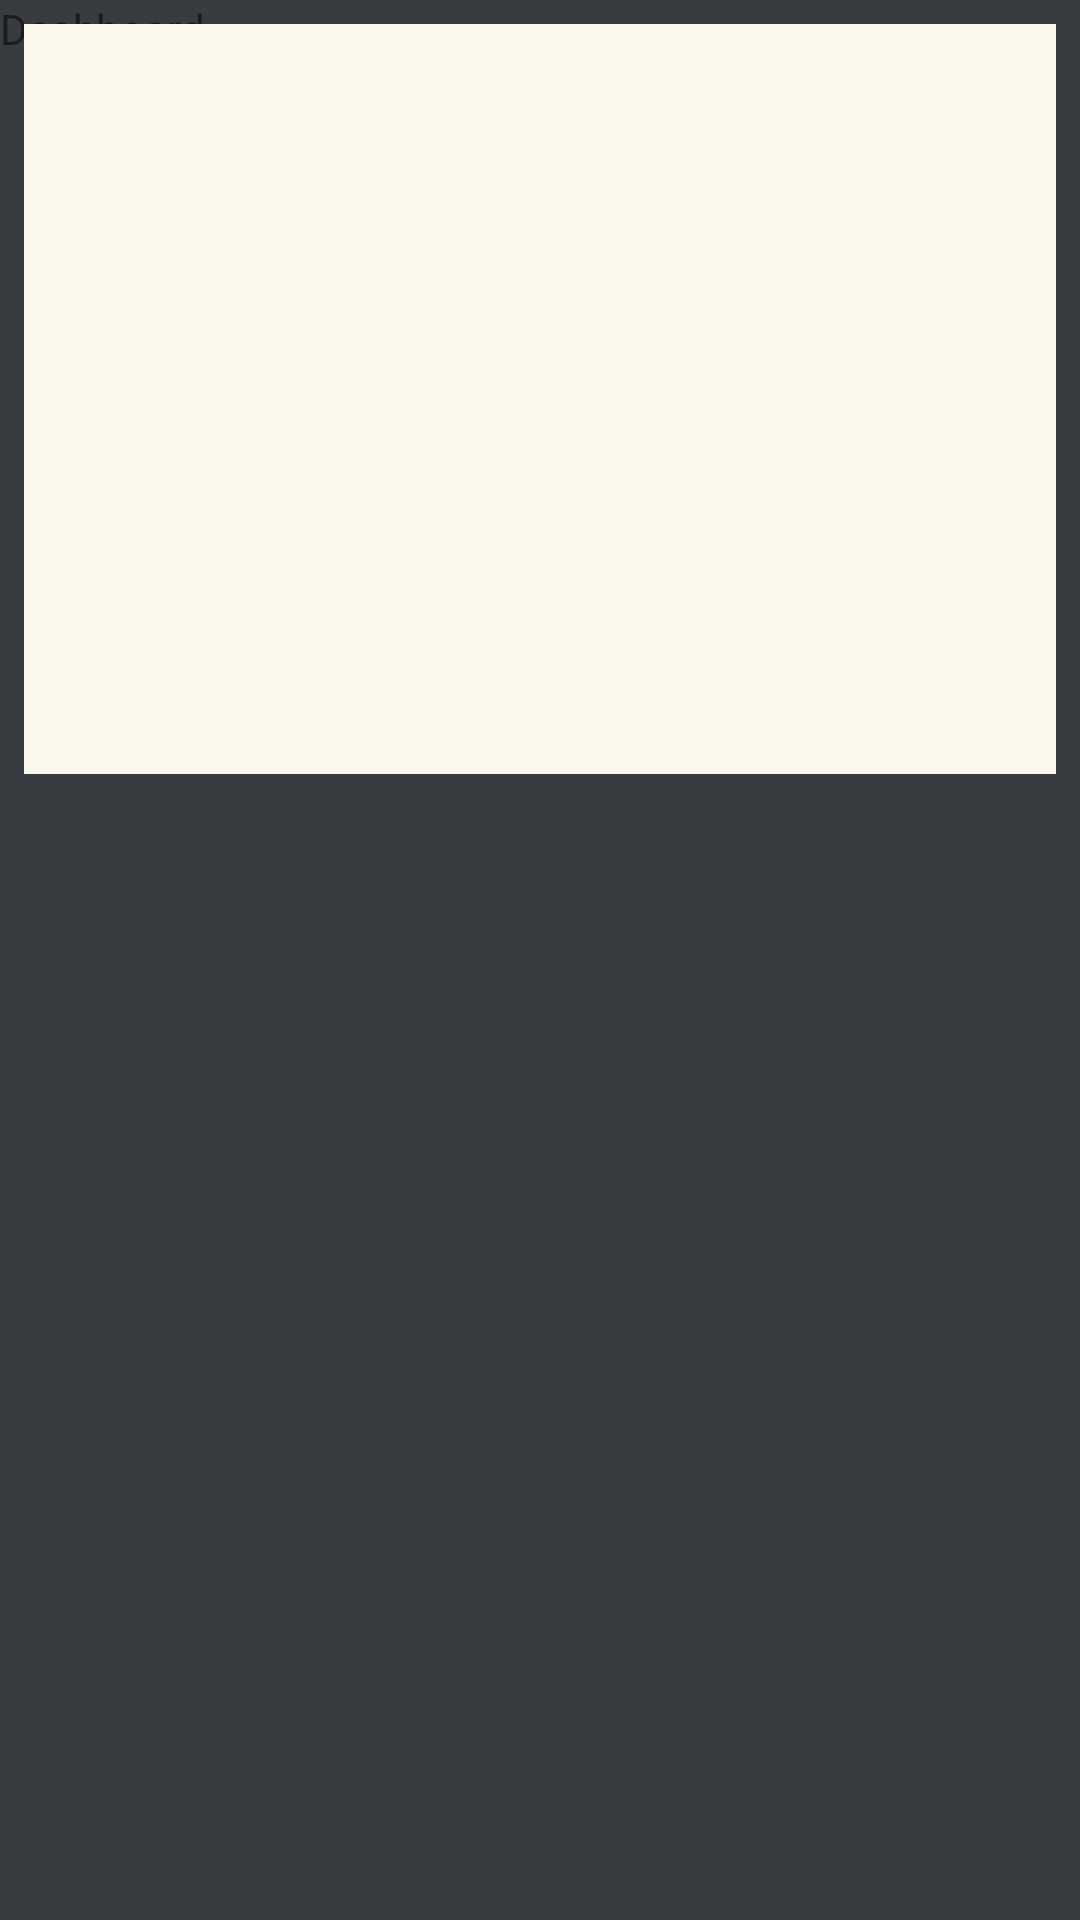

This screen was rendered from an Android layout file. Write that file and the resources it references.
<!-- AndroidManifest.xml: application theme AppTheme -->
<!-- res/layout/fragment_dashboard.xml -->
<?xml version="1.0" encoding="utf-8"?>
<androidx.constraintlayout.widget.ConstraintLayout
  xmlns:android="http://schemas.android.com/apk/res/android"
  xmlns:app="http://schemas.android.com/apk/res-auto"
  xmlns:tools="http://schemas.android.com/tools"
  android:layout_width="match_parent"
  android:layout_height="match_parent"
  tools:context=".ui.fragments.DashboardFragment"
  android:background="@color/colorPrimary">

  
  <TextView
    android:layout_width="wrap_content"
    android:layout_height="wrap_content"
    android:text="Dashboard"
    android:layout_gravity="center"/>

  <Button
    android:id="@+id/btn_test"
    android:layout_width="150dp"
    android:layout_height="150dp"
    android:layout_marginTop="180dp"
    android:padding="10dp"
    android:background="@drawable/button_background_plus"
    android:drawableBottom="@drawable/ic_plus_bottom"
    app:layout_constraintEnd_toEndOf="@+id/linearLayout"
    app:layout_constraintStart_toStartOf="@+id/linearLayout"
    app:layout_constraintTop_toTopOf="@+id/linearLayout"/>
  <LinearLayout
    android:id="@+id/linearLayout"
    android:layout_width="match_parent"
    android:layout_height="250dp"
    android:layout_marginTop="8dp"
    android:layout_marginStart="8dp"
    android:layout_marginEnd="8dp"
    android:background="@color/colorSubSecondary"
    app:layout_constraintEnd_toEndOf="parent"
    app:layout_constraintStart_toStartOf="parent"
    app:layout_constraintTop_toTopOf="parent">


  </LinearLayout>

</androidx.constraintlayout.widget.ConstraintLayout>
<!-- resources referenced by this layout -->
<resources>
  <color name="colorPrimary">#383b40</color>
  <color name="colorSubSecondary">#faf8ec</color>
  <!-- drawable button_background_plus (drawable) -->
  <?xml version="1.0" encoding="utf-8" ?>
  <selector xmlns:android="http://schemas.android.com/apk/res/android">
    
    <item android:state_focused="false" android:state_selected="false" android:state_pressed="false" android:drawable="@drawable/button_plus_unfocused" />
    <item android:state_focused="false" android:state_selected="true" android:state_pressed="false" android:drawable="@drawable/button_plus_unfocused" />
  
    
    <item android:state_focused="true" android:state_selected="false" android:state_pressed="false" android:drawable="@drawable/button_plus_focus" />
    <item android:state_focused="true" android:state_selected="true" android:state_pressed="false" android:drawable="@drawable/button_plus_focus" />
  
    
    <item android:state_pressed="true" android:drawable="@drawable/button_plus_pressed" />
  
    
    <item android:state_enabled="false" android:drawable="@drawable/button_plus_disable" />
  
  </selector>
  <!-- drawable ic_plus_bottom (drawable) -->
  <?xml version="1.0" encoding="utf-8"?>
  <layer-list xmlns:android="http://schemas.android.com/apk/res/android" >
  
    <item
      android:drawable="@drawable/ic_plus"
      android:width="60dp"
      android:height="60dp"
      />
  
  </layer-list >
  <style name="AppTheme" parent="Theme.MaterialComponents.DayNight.NoActionBar">
      
      <item name="colorPrimary">@color/colorPrimary</item>
      <item name="colorPrimaryDark">@color/colorPrimaryDark</item>
      <item name="colorAccent">@color/colorAccent</item>
    </style>
  <!-- drawable button_plus_unfocused (drawable) -->
  <?xml version="1.0" encoding="utf-8"?>
  <shape xmlns:android="http://schemas.android.com/apk/res/android"
    android:shape="oval">
    <corners android:radius="100dp" />
    <solid android:color="@color/color_btn_plus_enable"/>
  </shape>
  <!-- drawable button_plus_focus (drawable) -->
  <?xml version="1.0" encoding="utf-8"?>
  <shape xmlns:android="http://schemas.android.com/apk/res/android"
    android:shape="oval">
    <corners android:radius="100dp" />
    <solid android:color="@color/color_btn_plus_pressed"/>
  </shape>
  <color name="colorPrimaryDark">#6d9380</color>
  <color name="colorAccent">#eaddd4</color>
  <color name="color_btn_plus_enable">#81c784</color>
  <color name="color_btn_plus_pressed">#388e3c</color>
</resources>
